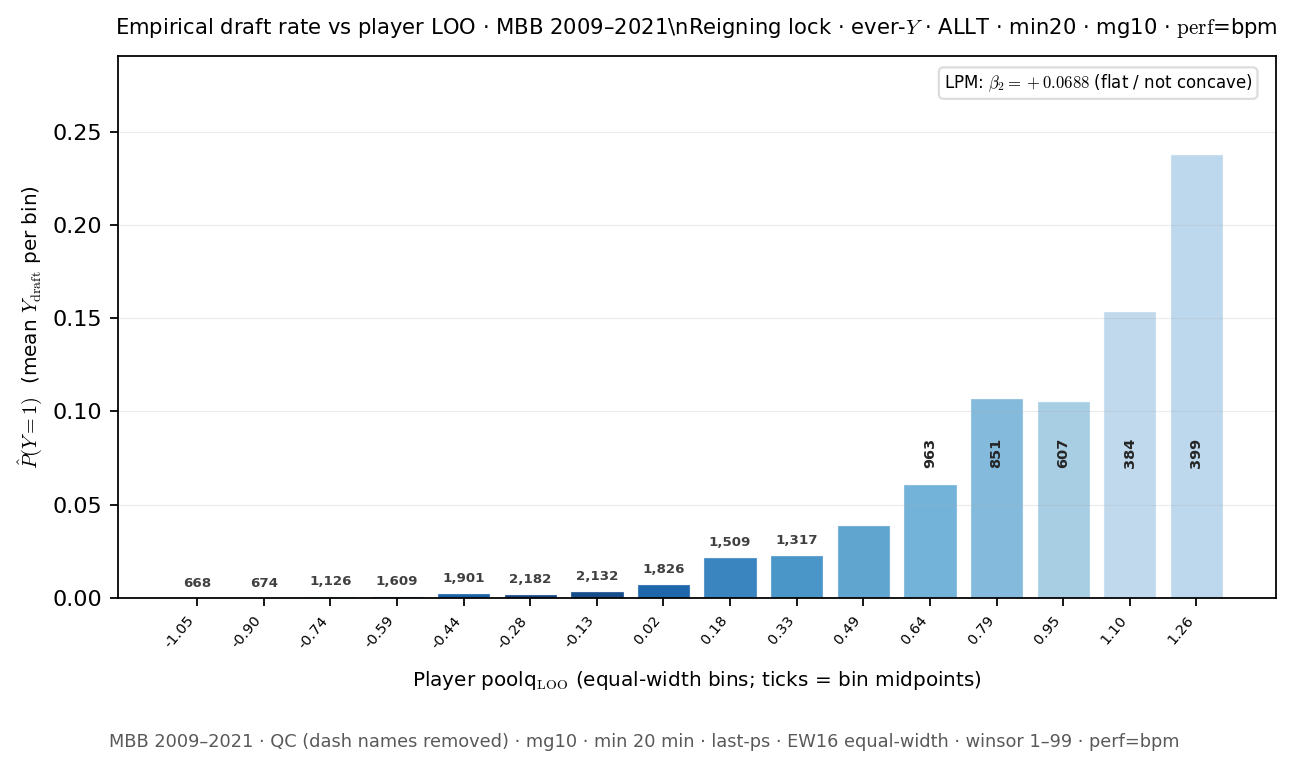

The table this chart was drawn from, first rows:
vent, n, drafts, draft_rate, poolq_mean, poolq_median, poolq_min, poolq_max, bin_display, edge_lo, edge_hi, x_center, poolq_binning
0, 668, 0, 0.0, -1.073, -1.077, -1.129, -0.9757, 1, -1.129, -0.9755, -1.052, equal_width
1, 674, 0, 0.0, -0.8974, -0.8952, -0.9754, -0.8221, 2, -0.9755, -0.8216, -0.8986, equal_width
2, 1126, 1, 0.0008881, -0.7396, -0.7374, -0.8214, -0.6678, 3, -0.8216, -0.6678, -0.7447, equal_width
3, 1609, 2, 0.001243, -0.5866, -0.5848, -0.6672, -0.514, 4, -0.6678, -0.514, -0.5909, equal_width
4, 1901, 5, 0.00263, -0.4359, -0.4338, -0.5138, -0.3602, 5, -0.514, -0.3602, -0.4371, equal_width
5, 2182, 4, 0.001833, -0.283, -0.2832, -0.3601, -0.2064, 6, -0.3602, -0.2063, -0.2832, equal_width
6, 2132, 8, 0.003752, -0.1292, -0.1287, -0.2063, -0.05262, 7, -0.2063, -0.05251, -0.1294, equal_width
7, 1826, 14, 0.007667, 0.02174, 0.02101, -0.05244, 0.1012, 8, -0.05251, 0.1013, 0.02441, equal_width
8, 1509, 33, 0.02187, 0.1782, 0.1789, 0.1014, 0.2551, 9, 0.1013, 0.2552, 0.1782, equal_width
9, 1317, 30, 0.02278, 0.3304, 0.3321, 0.2552, 0.4089, 10, 0.2552, 0.409, 0.3321, equal_width
10, 1146, 45, 0.03927, 0.4812, 0.4796, 0.4092, 0.5627, 11, 0.409, 0.5628, 0.4859, equal_width
11, 963, 59, 0.06127, 0.6394, 0.6394, 0.5628, 0.7166, 12, 0.5628, 0.7166, 0.6397, equal_width
12, 851, 91, 0.1069, 0.7931, 0.7935, 0.7168, 0.8702, 13, 0.7166, 0.8705, 0.7935, equal_width
13, 607, 64, 0.1054, 0.9378, 0.9348, 0.8711, 1.022, 14, 0.8705, 1.024, 0.9474, equal_width
14, 384, 59, 0.1536, 1.093, 1.093, 1.024, 1.178, 15, 1.024, 1.178, 1.101, equal_width
15, 399, 95, 0.2381, 1.283, 1.312, 1.178, 1.332, 16, 1.178, 1.332, 1.255, equal_width
